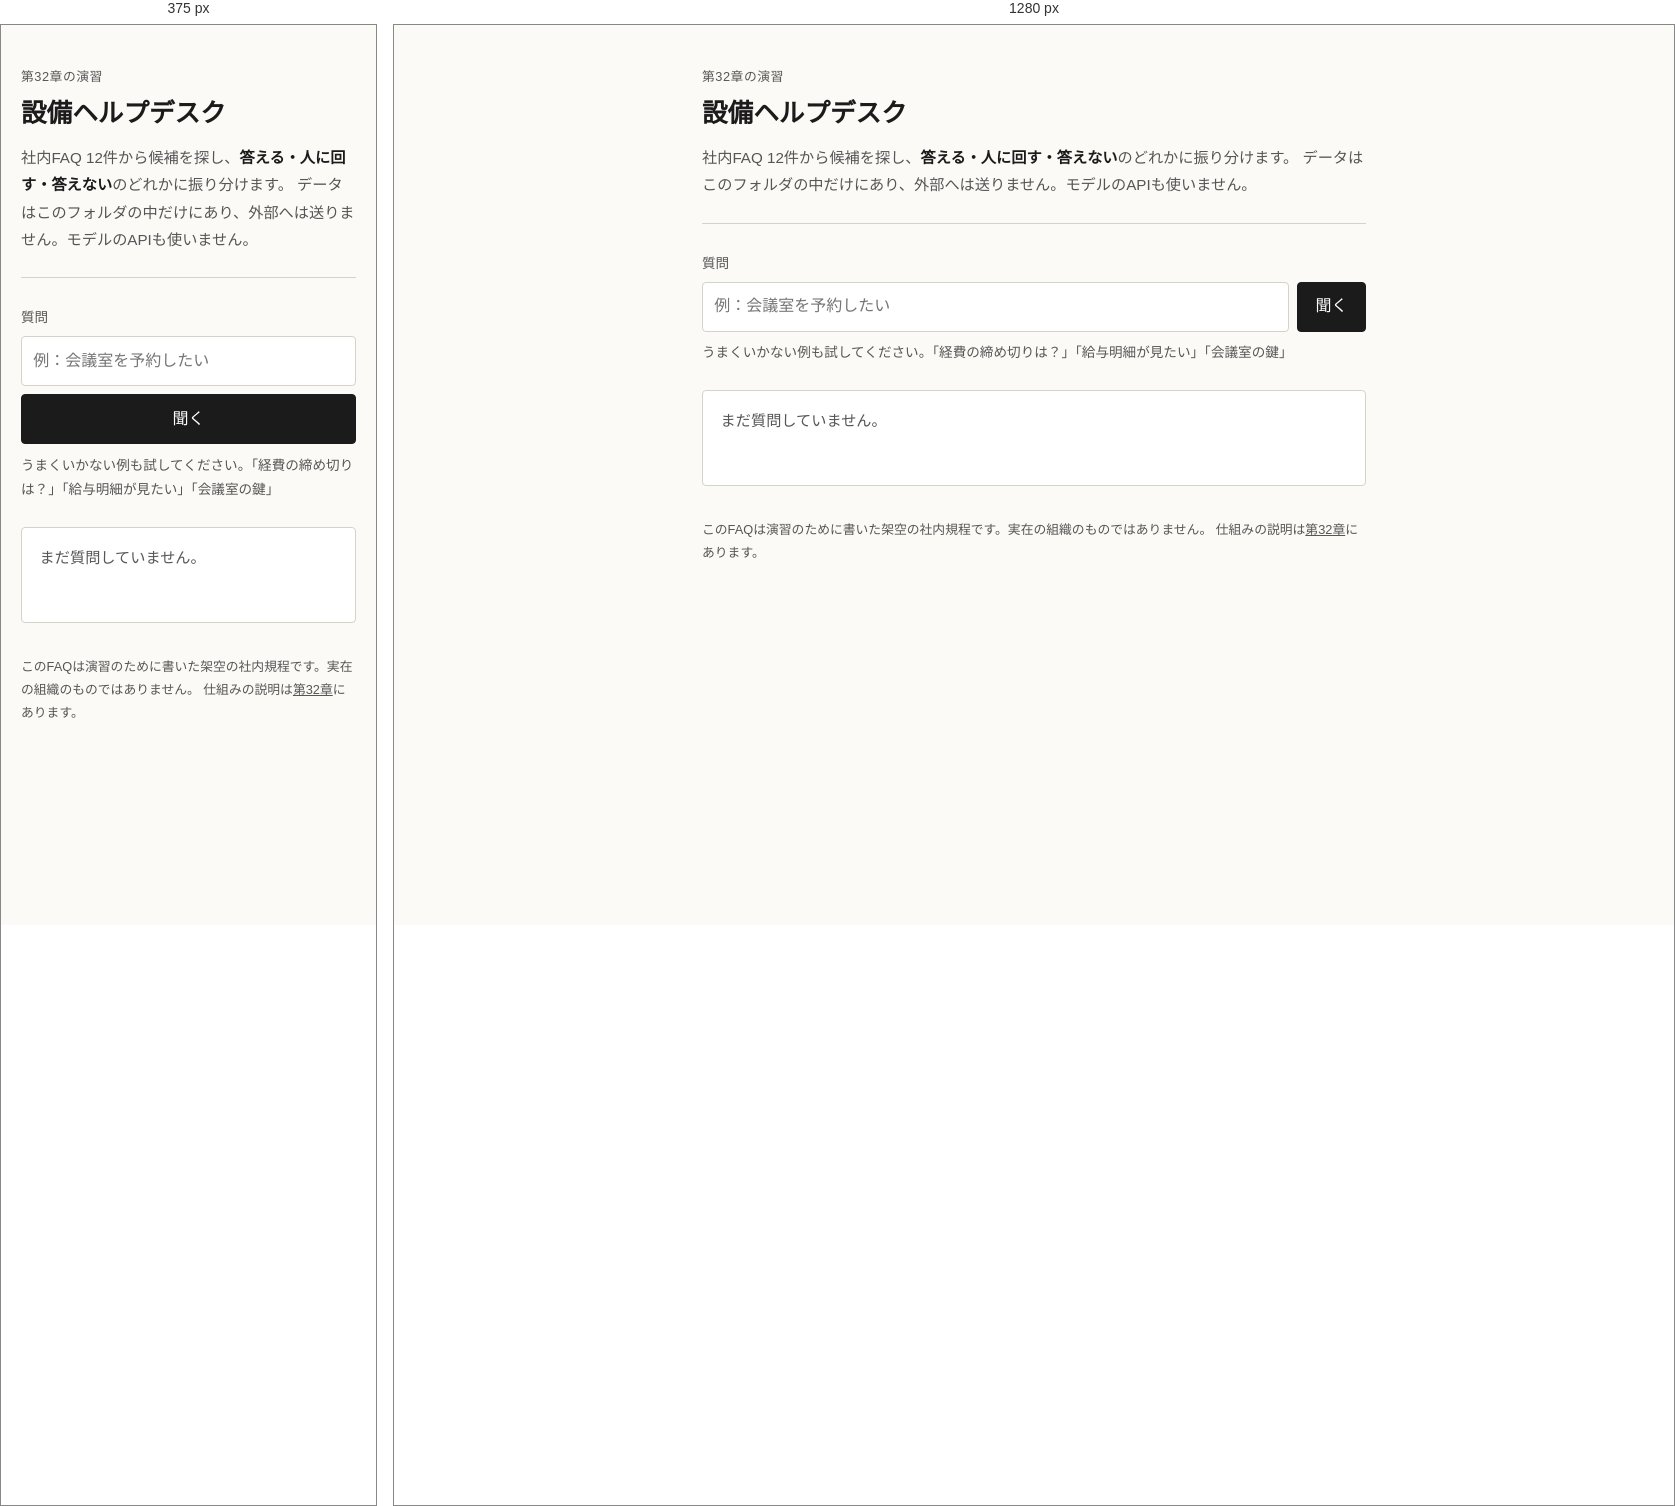
Rendered at 375 px and 1280 px, left to right.

<!-- file: index.html -->
<!doctype html>
<html lang="ja">
  <head>
    <meta charset="utf-8" />
    <meta name="viewport" content="width=device-width, initial-scale=1" />
    <title>設備ヘルプデスク（第32章の演習）</title>
    <link rel="stylesheet" href="./style.css" />
  </head>
  <body>
    <main class="page">
      <header class="page__head">
        <p class="page__kicker">第32章の演習</p>
        <h1>設備ヘルプデスク</h1>
        <p class="page__lead">
          社内FAQ 12件から候補を探し、<strong>答える・人に回す・答えない</strong>のどれかに振り分けます。
          データはこのフォルダの中だけにあり、外部へは送りません。モデルのAPIも使いません。
        </p>
      </header>

      <form class="ask" id="ask-form" novalidate>
        <label class="ask__label" for="query">質問</label>
        <div class="ask__row">
          <input
            class="ask__input"
            id="query"
            name="query"
            type="text"
            autocomplete="off"
            placeholder="例：会議室を予約したい"
          />
          <button class="ask__button" type="submit">聞く</button>
        </div>
        <p class="ask__hint">
          うまくいかない例も試してください。「経費の締め切りは？」「給与明細が見たい」「会議室の鍵」
        </p>
      </form>

      <section class="result" id="result" aria-live="polite">
        <p class="result__empty">まだ質問していません。</p>
      </section>

      <footer class="page__foot">
        <p>
          このFAQは演習のために書いた架空の社内規程です。実在の組織のものではありません。
          仕組みの説明は<a href="../../site/chapters/32/">第32章</a>にあります。
        </p>
      </footer>
    </main>

    <script type="module" src="./app.js"></script>
  </body>
</html>


/* @media block from style.css */
@media (max-width: 30rem) {
  .ask__row {
    flex-wrap: wrap;
  }

  .ask__button {
    width: 100%;
  }
}